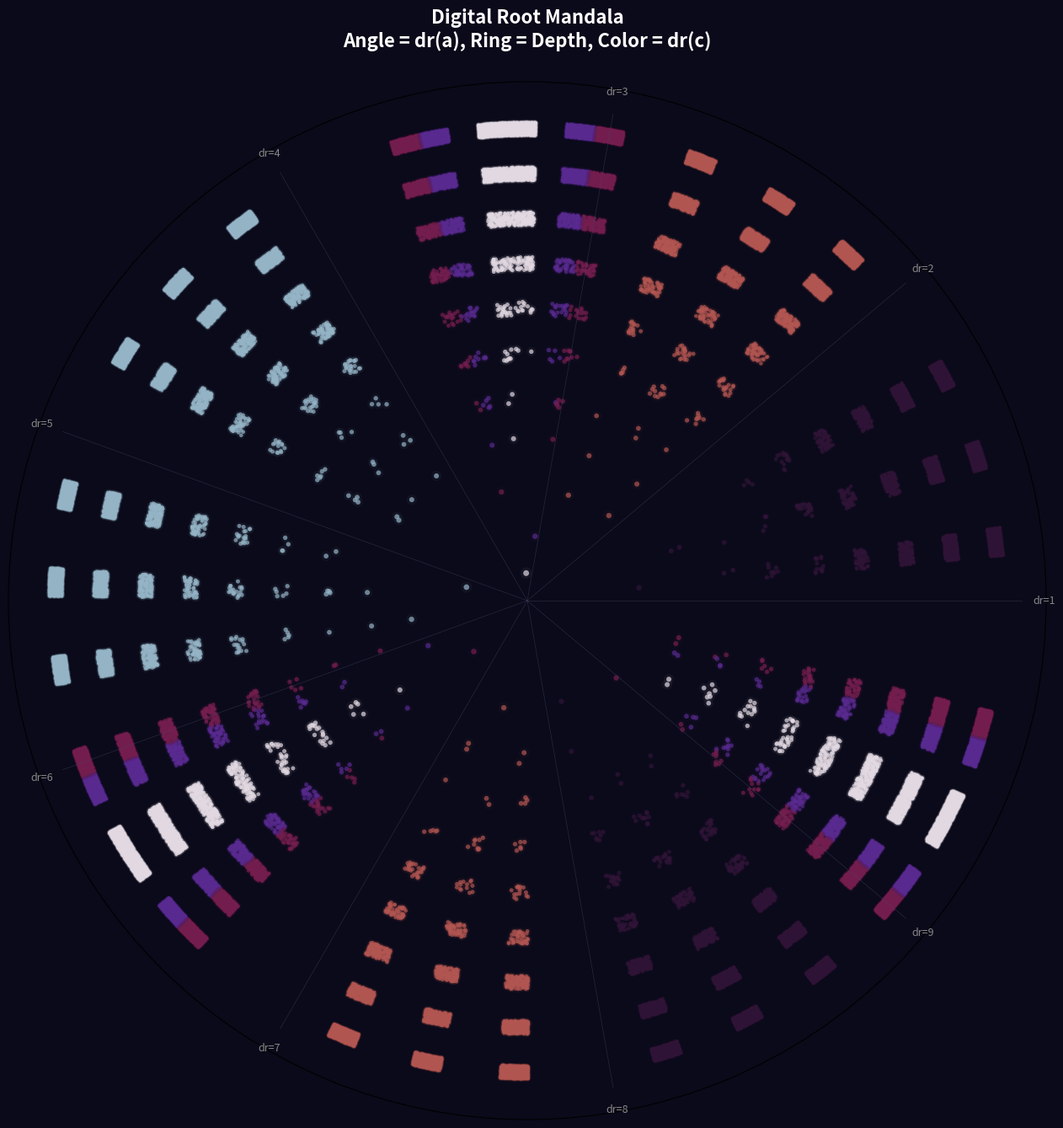

Recreate this plot in Python. (Note: this script raises an exception after producing the figure.)
#!/usr/bin/env python3
"""Viz 8: Digital Root Mandala - Arrange triples by digital root patterns in a circular mandala."""
import numpy as np
import matplotlib.pyplot as plt
from collections import deque, Counter

A = np.array([[1,-2,2],[2,-1,2],[2,-2,3]])
B = np.array([[1,2,2],[2,1,2],[2,2,3]])
C = np.array([[-1,2,2],[-2,1,2],[-2,2,3]])
MATS = [A, B, C]

def digital_root(n):
    n = abs(int(n))
    if n == 0:
        return 0
    return 1 + (n - 1) % 9

def generate_triples(depth):
    root = np.array([3, 4, 5])
    triples = [root]
    depths = [0]
    queue = deque([(root, 0)])
    while queue:
        t, d = queue.popleft()
        if d >= depth:
            continue
        for M in MATS:
            child = np.abs(M @ t)
            triples.append(child)
            depths.append(d + 1)
            queue.append((child, d + 1))
    return np.array(triples), np.array(depths)

triples, depths = generate_triples(10)

# Compute digital root patterns (dr(a), dr(b), dr(c))
dr_a = np.array([digital_root(t[0]) for t in triples])
dr_b = np.array([digital_root(t[1]) for t in triples])
dr_c = np.array([digital_root(t[2]) for t in triples])
patterns = [(da, db, dc) for da, db, dc in zip(dr_a, dr_b, dr_c)]
pattern_counts = Counter(patterns)

# --- Image 1: Mandala ---
fig, ax = plt.subplots(figsize=(16, 16), subplot_kw={'projection': 'polar'})
fig.patch.set_facecolor('#0a0a1a')
ax.set_facecolor('#0a0a1a')

# Place triples in concentric rings by depth
max_depth = depths.max()
cmap = plt.cm.twilight_shifted

for d in range(max_depth + 1):
    mask = depths == d
    idx = np.where(mask)[0]
    n_at_depth = len(idx)
    if n_at_depth == 0:
        continue

    # Angle by digital root of a (1-9 -> 0 to 2pi)
    theta_vals = (dr_a[mask] - 1) / 9.0 * 2 * np.pi
    # Add jitter based on b's digital root
    theta_vals += (dr_b[mask] - 1) / 9.0 * (2 * np.pi / 9) * 0.8
    # Further jitter
    theta_vals += np.random.uniform(-0.03, 0.03, n_at_depth)

    r_vals = np.full(n_at_depth, d + 0.5)
    r_vals += np.random.uniform(-0.15, 0.15, n_at_depth)

    # Color by digital root of c
    colors = cmap((dr_c[mask] - 1) / 8.0)

    sizes = np.maximum(2, 25 - d * 2)

    ax.scatter(theta_vals, r_vals, c=colors, s=sizes, alpha=0.7, edgecolors='none')
    # Glow ring
    ax.scatter(theta_vals, r_vals, c=colors, s=sizes * 4, alpha=0.05, edgecolors='none')

# Add radial lines for digital root sectors
for dr in range(1, 10):
    angle = (dr - 1) / 9.0 * 2 * np.pi
    ax.plot([angle, angle], [0, max_depth + 1], color='#444466', linewidth=0.5, alpha=0.5)
    ax.text(angle, max_depth + 1.5, f'dr={dr}', fontsize=9, color='#888',
            ha='center', va='center')

# Concentric depth rings
for d in range(max_depth + 1):
    circle = plt.Circle((0, 0), d + 0.5, transform=ax.transData + ax.transAxes,
                         fill=False, color='#333355', linewidth=0.3)

ax.set_title('Digital Root Mandala\nAngle = dr(a), Ring = Depth, Color = dr(c)',
             fontsize=16, color='white', fontweight='bold', pad=30)
ax.set_rticks([])
ax.set_thetagrids([])
ax.grid(False)

plt.savefig('/home/raver1975/factor/images/viz08_digital_mandala.png', dpi=150,
            facecolor='#0a0a1a', bbox_inches='tight')
plt.close()

# --- Image 2: Pattern frequency chart ---
fig, (ax1, ax2) = plt.subplots(1, 2, figsize=(18, 8))
fig.patch.set_facecolor('#0a0a1a')

for ax in [ax1, ax2]:
    ax.set_facecolor('#0a0a1a')
    ax.tick_params(colors='white')
    ax.spines['bottom'].set_color('#444')
    ax.spines['left'].set_color('#444')
    ax.spines['top'].set_visible(False)
    ax.spines['right'].set_visible(False)

# Top 30 patterns
top = pattern_counts.most_common(30)
labels = [f'({p[0]},{p[1]},{p[2]})' for p, _ in top]
counts = [c for _, c in top]

colors = plt.cm.plasma(np.linspace(0.2, 0.9, len(labels)))
bars = ax1.barh(range(len(labels)), counts, color=colors, edgecolor='none', alpha=0.85)
ax1.set_yticks(range(len(labels)))
ax1.set_yticklabels(labels, fontsize=9, color='white')
ax1.set_xlabel('Count', fontsize=12, color='white')
ax1.set_title('Top 30 Digital Root Patterns (dr_a, dr_b, dr_c)',
              fontsize=13, color='white', fontweight='bold')
ax1.invert_yaxis()

# Digital root distribution for each component
for comp, name, color in [(dr_a, 'a', '#00ffff'), (dr_b, 'b', '#ff00ff'), (dr_c, 'c', '#ffd700')]:
    dr_counts = Counter(comp)
    vals = range(1, 10)
    freqs = [dr_counts.get(v, 0) / len(comp) for v in vals]
    ax2.plot(list(vals), freqs, 'o-', color=color, linewidth=2, markersize=8, label=f'dr({name})')

ax2.axhline(y=1/9, color='#666', linestyle='--', alpha=0.5, label='Uniform (1/9)')
ax2.set_xlabel('Digital Root', fontsize=12, color='white')
ax2.set_ylabel('Frequency', fontsize=12, color='white')
ax2.set_title('Digital Root Frequency by Component',
              fontsize=13, color='white', fontweight='bold')
ax2.legend(fontsize=11, facecolor='#1a1a2e', edgecolor='cyan', labelcolor='white')
ax2.set_xticks(range(1, 10))

fig.suptitle('B3 Pythagorean Triple Digital Root Analysis',
             fontsize=18, color='#ffd700', fontweight='bold', y=1.02)
plt.tight_layout()
plt.savefig('/home/raver1975/factor/images/viz08_digital_root_analysis.png', dpi=150,
            facecolor='#0a0a1a', bbox_inches='tight')
plt.close()

print("viz_b3_08: Digital root mandala images saved.")
